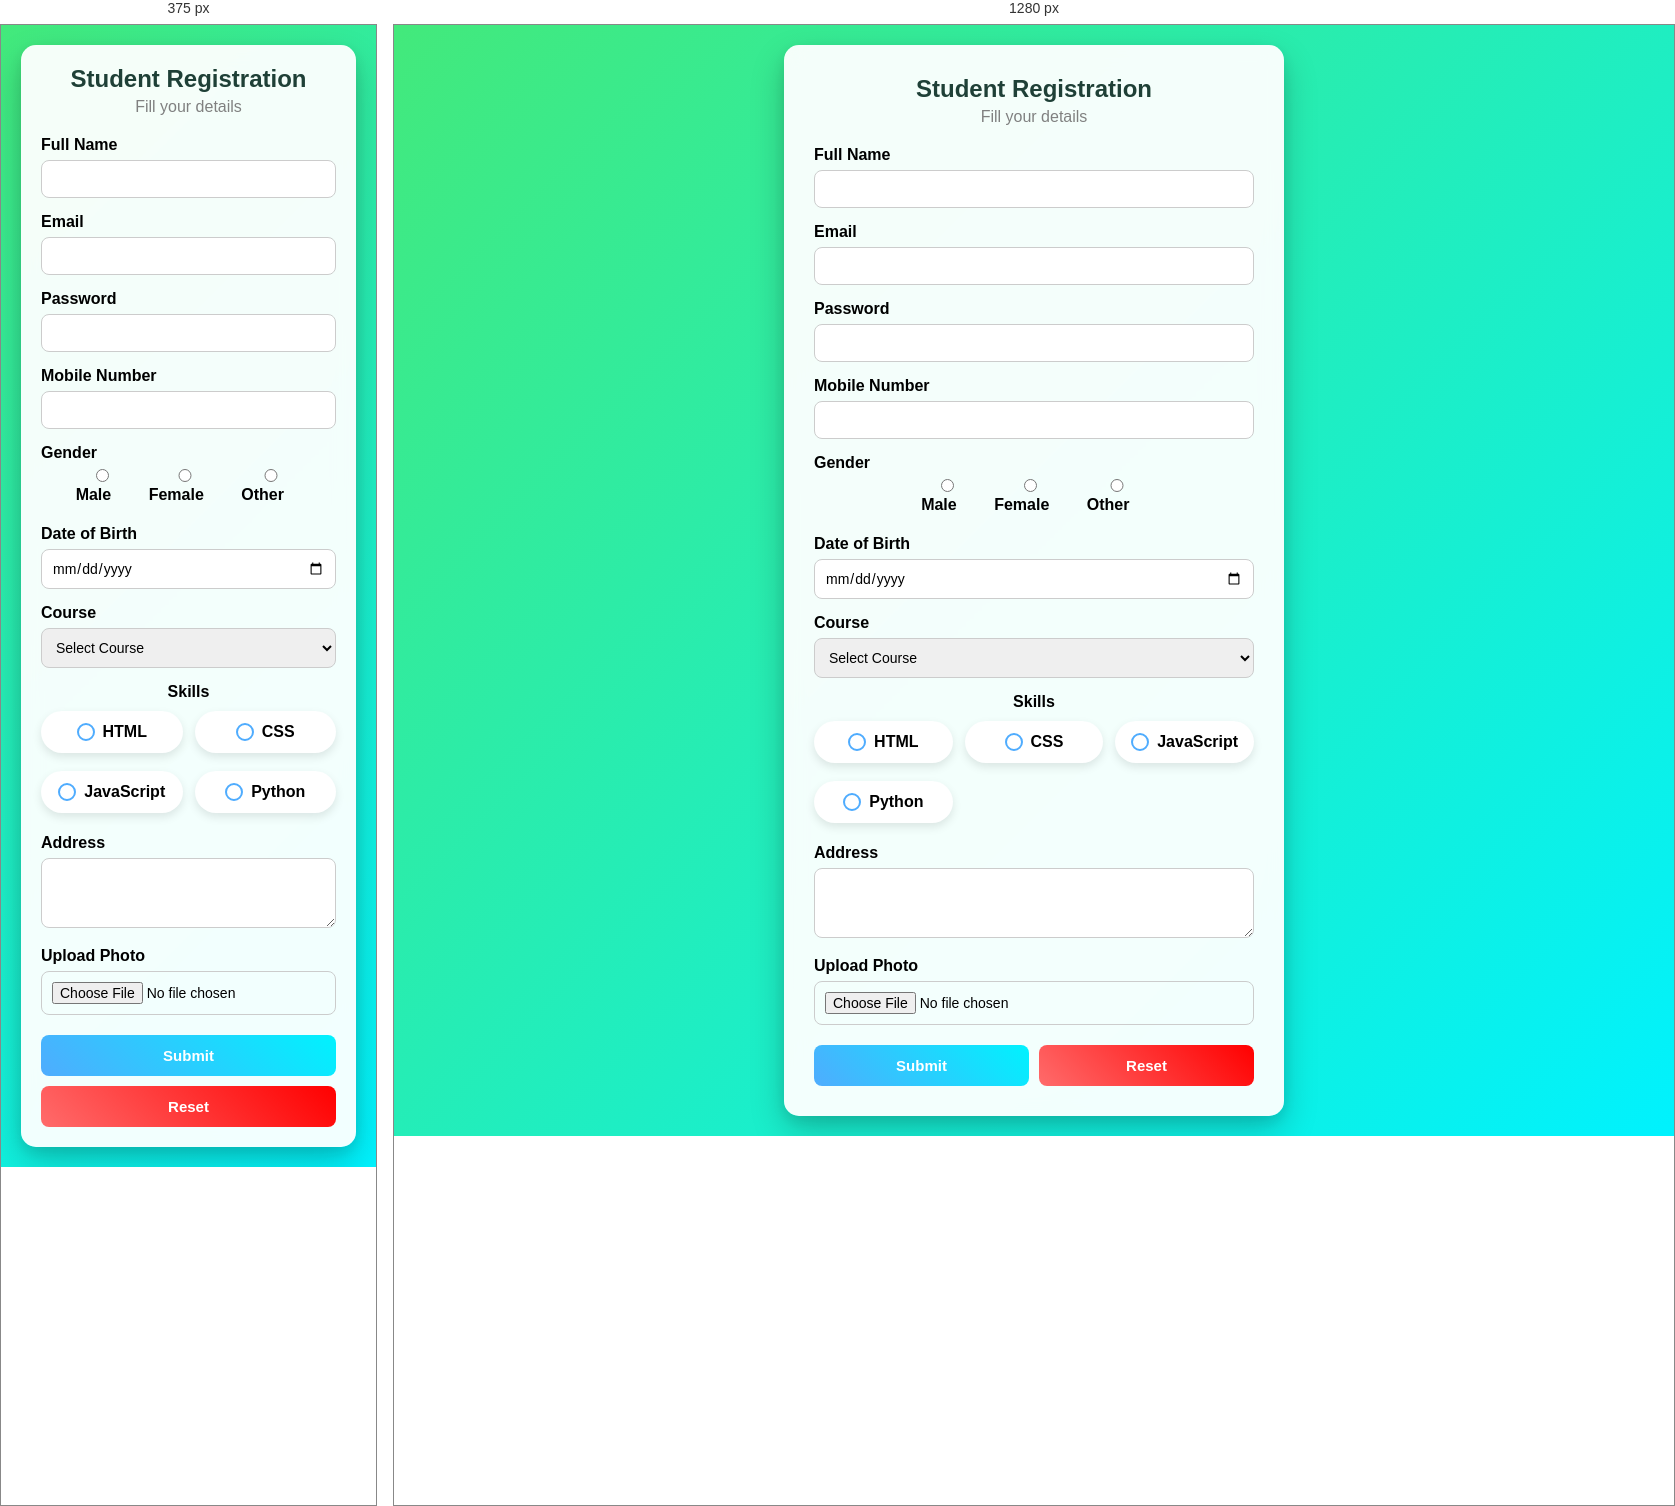
Rendered at 375 px and 1280 px, left to right.

<!-- file: registration.html -->
<!DOCTYPE html>
<html lang="en">
<head>
<meta charset="UTF-8">
<meta name="viewport" content="width=device-width, initial-scale=1.0">
<title>Student Registration Form</title>

<style>

/* Reset */
*{
    margin:0;
    padding:0;
    box-sizing:border-box;
    font-family:"Segoe UI",sans-serif;
}

/* Animated Gradient Background */
body{

    background: linear-gradient(-45deg,#1f4037,#99f2c8,#4facfe,#00f2fe,#43e97b);
    background-size:400% 400%;
    animation:gradientMove 12s ease infinite;

    min-height:100vh;
    display:flex;
    justify-content:center;
    align-items:center;
    padding:20px;
}

@keyframes gradientMove{

    0%{background-position:0% 50%;}
    50%{background-position:100% 50%;}
    100%{background-position:0% 50%;}
}

/* Form Container */
.container{

    width:100%;
    max-width:500px;
}

/* Form Card */
.form{

    background:rgba(255,255,255,0.95);
    backdrop-filter:blur(10px);

    padding:30px;

    border-radius:15px;

    box-shadow:
    0 15px 35px rgba(0,0,0,0.2),
    0 5px 15px rgba(0,0,0,0.1);

    animation:fadeIn 0.6s ease;
}

@keyframes fadeIn{

    from{
        opacity:0;
        transform:translateY(20px);
    }

    to{
        opacity:1;
        transform:translateY(0);
    }
}

/* Heading */
.form h2{

    text-align:center;
    margin-bottom:5px;
    color:#1f4037;
}

.subtitle{

    text-align:center;
    color:gray;
    margin-bottom:20px;
}

/* Form Group */
.form-group{

    margin-bottom:15px;
}

/* Labels */
label{

    font-weight:600;
    display:block;
    margin-bottom:6px;
}

/* Inputs */
input,select,textarea{

    width:100%;
    padding:10px;

    border-radius:8px;
    border:1px solid #ccc;

    font-size:14px;

    transition:0.3s;
}

/* Focus Effect */
input:focus,select:focus,textarea:focus{

    border-color:#4facfe;
    box-shadow:0 0 8px rgba(79,172,254,0.5);
    outline:none;
}

/* Gender inline */
.inline{

    display:flex;
    justify-content:center;
    gap:20px;
    flex-wrap:wrap;
}

/* Skills Section */
.center-label{

    text-align:center;
    font-size:16px;
    margin-bottom:10px;
}

/* Skills Grid */
.skills-grid{

    display:grid;

    grid-template-columns:repeat(auto-fit,minmax(120px,1fr));

    gap:12px;
}

/* Skill Card */
.skill-card{

    display:flex;
    align-items:center;
    justify-content:center;

    gap:8px;

    padding:10px;

    border-radius:25px;

    background:white;

    border:2px solid transparent;

    cursor:pointer;

    transition:0.3s;

    box-shadow:0 4px 10px rgba(0,0,0,0.1);
}

/* Hide checkbox */
.skill-card input{

    display:none;
}

/* Custom circle */
.checkmark{

    width:18px;
    height:18px;

    border-radius:50%;

    border:2px solid #4facfe;

    position:relative;
}

/* Checked effect */
.skill-card input:checked + .checkmark{

    background:linear-gradient(45deg,#4facfe,#00f2fe);
    border:none;
}

/* Tick */
.skill-card input:checked + .checkmark::after{

    content:"✓";
    color:white;

    font-size:12px;

    position:absolute;

    top:50%;
    left:50%;

    transform:translate(-50%,-50%);
}

/* Hover */
.skill-card:hover{

    transform:translateY(-3px);
    box-shadow:0 8px 18px rgba(0,0,0,0.2);
}

/* Buttons */
.button-group{

    display:flex;
    gap:10px;
    margin-top:20px;
}

button{

    flex:1;

    padding:12px;

    border:none;

    border-radius:8px;

    font-size:15px;
    font-weight:600;

    cursor:pointer;

    transition:0.3s;
}

/* Submit */
.submit{

    background:linear-gradient(45deg,#4facfe,#00f2fe);
    color:white;
}

.submit:hover{

    transform:translateY(-2px);
    box-shadow:0 5px 15px rgba(0,0,0,0.3);
}

/* Reset */
.reset{

    background:linear-gradient(45deg,#ff6b6b,#ff0000);
    color:white;
}

.reset:hover{

    transform:translateY(-2px);
    box-shadow:0 5px 15px rgba(0,0,0,0.3);
}

/* Responsive */
@media(max-width:500px){

    .form{

        padding:20px;
    }

    .button-group{

        flex-direction:column;
    }

}

</style>

</head>
<body>

<div class="container">

<form class="form">

<h2>Student Registration</h2>
<p class="subtitle">Fill your details</p>

<div class="form-group">
<label>Full Name</label>
<input type="text" required>
</div>

<div class="form-group">
<label>Email</label>
<input type="email" required>
</div>

<div class="form-group">
<label>Password</label>
<input type="password" required>
</div>

<div class="form-group">
<label>Mobile Number</label>
<input type="tel" pattern="[0-9]{10}" required>
</div>

<div class="form-group">
<label>Gender</label>
<div class="inline">
<label><input type="radio" name="gender"> Male</label>
<label><input type="radio" name="gender"> Female</label>
<label><input type="radio" name="gender"> Other</label>
</div>
</div>

<div class="form-group">
<label>Date of Birth</label>
<input type="date" required>
</div>

<div class="form-group">
<label>Course</label>
<select required>
<option>Select Course</option>
<option>MCA</option>
<option>BCA</option>
<option>B.Tech</option>
<option>M.Tech</option>
</select>
</div>

<!-- Skills -->
<div class="form-group">

<label class="center-label">Skills</label>

<div class="skills-grid">

<label class="skill-card">
<input type="checkbox">
<span class="checkmark"></span>
HTML
</label>

<label class="skill-card">
<input type="checkbox">
<span class="checkmark"></span>
CSS
</label>

<label class="skill-card">
<input type="checkbox">
<span class="checkmark"></span>
JavaScript
</label>

<label class="skill-card">
<input type="checkbox">
<span class="checkmark"></span>
Python
</label>

</div>

</div>

<div class="form-group">
<label>Address</label>
<textarea rows="3"></textarea>
</div>

<div class="form-group">
<label>Upload Photo</label>
<input type="file">
</div>

<div class="button-group">
<button class="submit">Submit</button>
<button type="reset" class="reset">Reset</button>
</div>

</form>

</div>

</body>
</html>